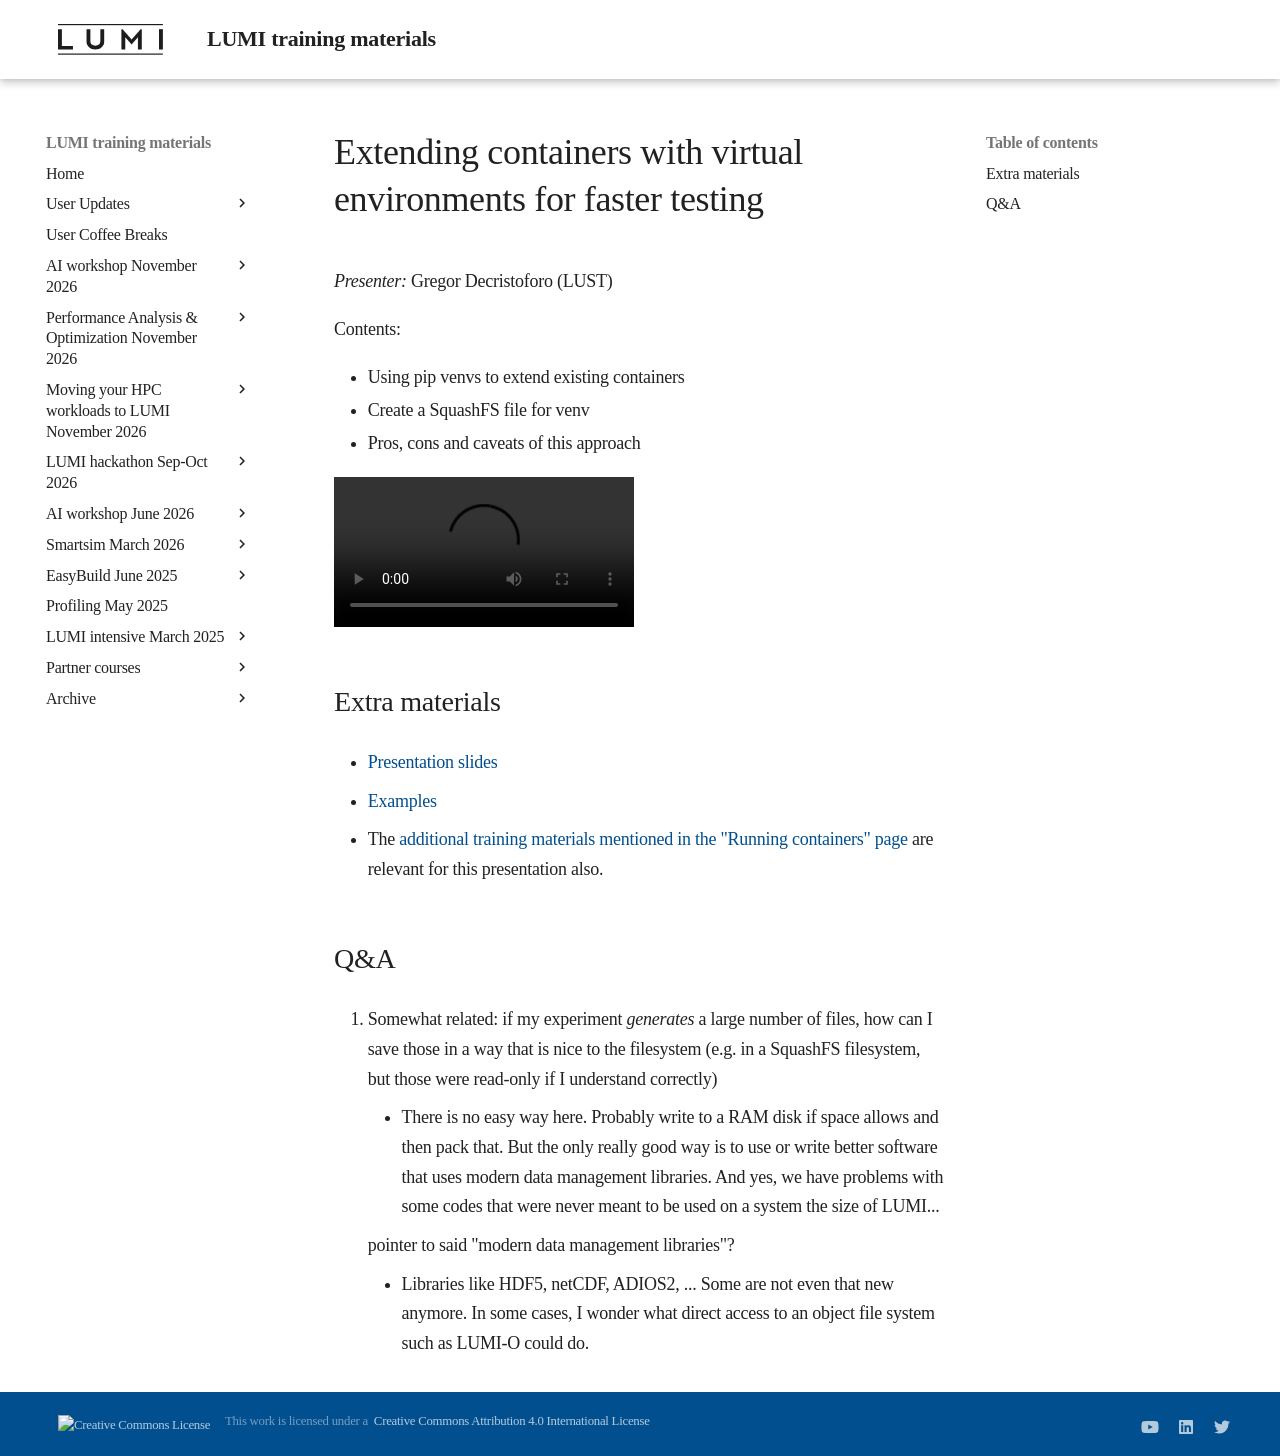

repository: Lumi-supercomputer/LUMI-training-materials · page: ai-20250204/extra_07_VirtualEnvironments/index.html · generator: mkdocs

# Extending containers with virtual environments for faster testing

*Presenter:* Gregor Decristoforo (LUST)

Contents:

-   Using pip venvs to extend existing containers
-   Create a SquashFS file for venv
-   Pros, cons and caveats of this approach


<!--
A video recording will follow.
-->

<video src="https://462000265.lumidata.eu/ai-20250204/recordings/07_VirtualEnvironments.mp4" controls="controls"></video>

## Extra materials

<!--
More materials will become available during and shortly after the course
-->

-   [Presentation slides](https://462000265.lumidata.eu/ai-20250204/files/LUMI-ai-20250204-07-Extending_containers.pdf)

-   [Examples](https://github.com/Lumi-supercomputer/Getting_Started_with_AI_workshop/tree/ai-20250204/07_Extending_containers_with_virtual_environments_for_faster_testing)

-   The [additional training materials mentioned in the "Running containers" page](extra_05_RunningContainers.md#extra-materials)
    are relevant for this presentation also.


## Q&A

1.  Somewhat related: if my experiment _generates_ a large number of files, how can I save those in a way that is nice to the filesystem (e.g. in a SquashFS filesystem, but those were read-only if I understand correctly)

    -   There is no easy way here. Probably write to a RAM disk if space allows and then pack that. But the only really good way is to use or write better software that uses modern data management libraries. And yes, we have problems with some codes that were never meant to be used on a system the size of LUMI...
  
    pointer to said "modern data management libraries"?
    
    -   Libraries like HDF5, netCDF, ADIOS2, ... Some are not even that new anymore. In some cases, I wonder what direct access to an object file system such as LUMI-O could do.
